Run: headless pygame with SDL's dummy video driver; simulated clock (each Clock.tick advances the game by its frame time, no real sleeping); random seed 0; keys injected as events and as key.get_pressed() state; no mouse input.
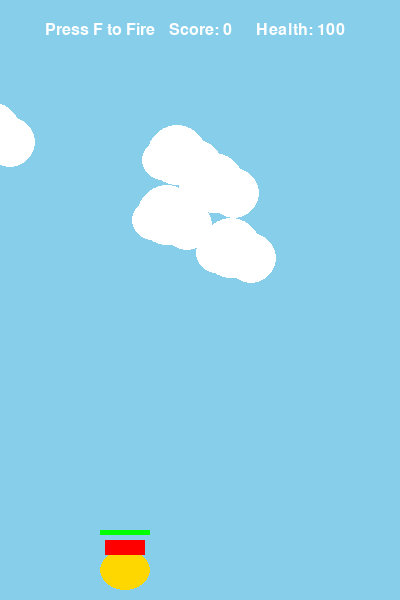
Frame 1 of 4 · flips 1–60 · no input
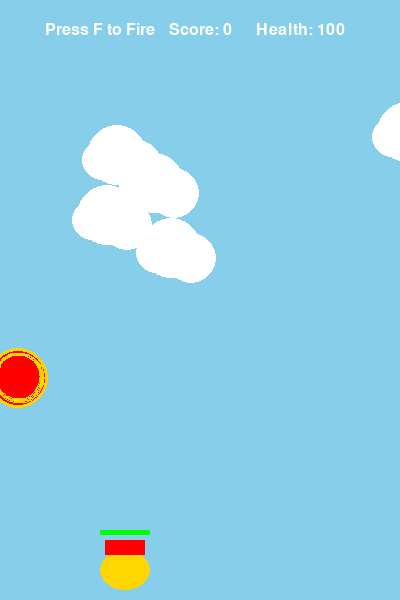
Frame 2 of 4 · flips 61–180 · tapped SPACE, RETURN · held RIGHT (→), D
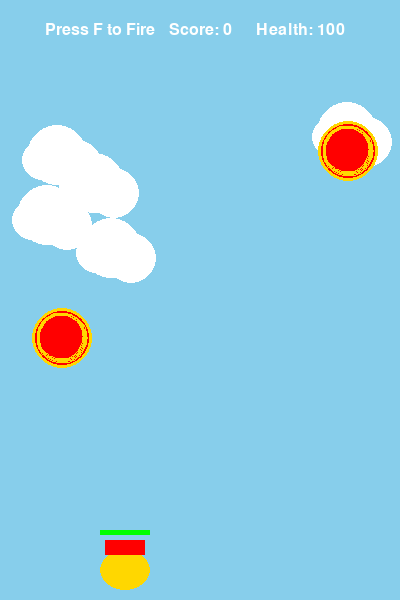
Frame 3 of 4 · flips 181–300 · held DOWN (↓), S
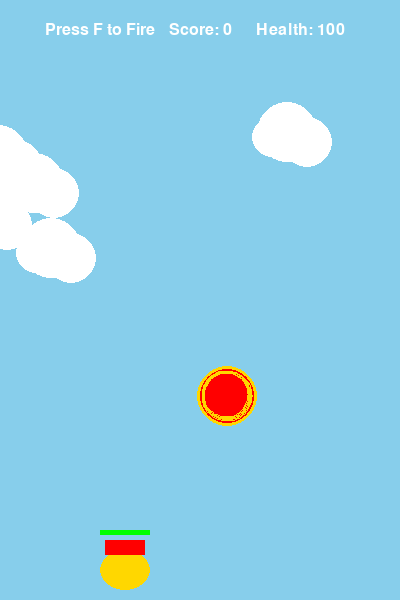
Frame 4 of 4 · flips 301–420 · held LEFT (←), A, UP (↑), W

The pygame program that drew these frames:

import pygame
import random
import math
import sys

# Initialize pygame
pygame.init()

# Game constants
SCREEN_WIDTH = 400
SCREEN_HEIGHT = 600
FPS = 60
GRAVITY = 0.25
FLAP_STRENGTH = -7
DRONE_SPEED = 3
DRONE_FREQUENCY = 1500  # milliseconds
BULLET_SPEED = 10
FIRE_COOLDOWN = 300  # milliseconds

# Colors
SKY_BLUE = (135, 206, 235)
WHITE = (255, 255, 255)
BLACK = (0, 0, 0)
RED = (255, 0, 0)
GOLD = (255, 215, 0)
YELLOW = (255, 255, 0)
ORANGE = (255, 165, 0)

# Set up the display
screen = pygame.display.set_mode((SCREEN_WIDTH, SCREEN_HEIGHT))
pygame.display.set_caption("Flying Jatt: Aerial Battle")
clock = pygame.time.Clock()

# Load fonts
font = pygame.font.SysFont('Arial', 32)
small_font = pygame.font.SysFont('Arial', 24)

class FlyingJatt:
    def __init__(self):
        self.width = 50
        self.height = 60
        self.x = 100
        self.y = SCREEN_HEIGHT // 2
        self.velocity = 0
        self.color = GOLD
        self.last_shot = 0
        self.health = 100
        self.max_health = 100
        
    def flap(self):
        self.velocity = FLAP_STRENGTH
        
    def shoot(self):
        now = pygame.time.get_ticks()
        if now - self.last_shot > FIRE_COOLDOWN:
            self.last_shot = now
            return Bullet(self.x + self.width, self.y + self.height//2)
        return None
        
    def update(self):
        # Apply gravity
        self.velocity += GRAVITY
        self.y += self.velocity
        
        # Keep the jatt on screen
        if self.y < 0:
            self.y = 0
            self.velocity = 0
        if self.y > SCREEN_HEIGHT - self.height:
            self.y = SCREEN_HEIGHT - self.height
            self.velocity = 0
            
    def draw(self):
        # Draw body
        pygame.draw.ellipse(screen, self.color, (self.x, self.y + 10, self.width, self.height - 20))
        # Draw turban
        pygame.draw.rect(screen, RED, (self.x + 5, self.y, self.width - 10, 15))
        # Draw health bar
        pygame.draw.rect(screen, RED, (self.x, self.y - 10, self.width, 5))
        pygame.draw.rect(screen, (0, 255, 0), (self.x, self.y - 10, self.width * (self.health/self.max_health), 5))
            
    def get_mask(self):
        return pygame.Rect(self.x, self.y, self.width, self.height)

class IronDrone:
    def __init__(self):
        self.width = 60
        self.height = 60
        self.x = SCREEN_WIDTH
        self.y = random.randint(50, SCREEN_HEIGHT - 50)
        self.color = RED
        self.outline_color = GOLD
        self.health = 30
        self.speed = DRONE_SPEED + random.random() * 2
        self.value = 10
        
    def update(self):
        self.x -= self.speed
        
    def draw(self):
        pygame.draw.circle(screen, self.color, (self.x + self.width//2, self.y + self.height//2), self.width//2)
        pygame.draw.circle(screen, self.outline_color, (self.x + self.width//2, self.y + self.height//2), self.width//2, 3)
        pygame.draw.arc(screen, self.outline_color, 
                       (self.x + 5, self.y + 5, self.width - 10, self.height - 10),
                       0, math.pi * 2, 3)
        
    def collide(self, obj):
        drone_rect = pygame.Rect(self.x, self.y, self.width, self.height)
        return drone_rect.colliderect(obj.get_mask())

class Bullet:
    def __init__(self, x, y):
        self.x = x
        self.y = y
        self.radius = 5
        self.color = YELLOW
        self.speed = BULLET_SPEED
        self.damage = 10
        
    def update(self):
        self.x += self.speed
        
    def draw(self):
        pygame.draw.circle(screen, self.color, (self.x, self.y), self.radius)
        
    def get_mask(self):
        return pygame.Rect(self.x - self.radius, self.y - self.radius, 
                          self.radius * 2, self.radius * 2)

class Explosion:
    def __init__(self, x, y):
        self.x = x
        self.y = y
        self.radius = 5
        self.max_radius = 30
        self.color = ORANGE
        self.growing = True
        
    def update(self):
        if self.growing:
            self.radius += 2
            if self.radius >= self.max_radius:
                self.growing = False
        else:
            self.radius -= 2
            
    def draw(self):
        pygame.draw.circle(screen, self.color, (self.x, self.y), self.radius, 2)
        
    def is_done(self):
        return not self.growing and self.radius <= 0

def draw_text(text, font, color, x, y):
    text_surface = font.render(text, True, color)
    text_rect = text_surface.get_rect(center=(x, y))
    screen.blit(text_surface, text_rect)

def game_over_screen(score):
    overlay = pygame.Surface((SCREEN_WIDTH, SCREEN_HEIGHT), pygame.SRCALPHA)
    overlay.fill((0, 0, 0, 180))
    screen.blit(overlay, (0, 0))
    
    draw_text("GAME OVER", font, RED, SCREEN_WIDTH // 2, SCREEN_HEIGHT // 3)
    draw_text(f"Final Score: {score}", font, WHITE, SCREEN_WIDTH // 2, SCREEN_HEIGHT // 2)
    draw_text("Press SPACE to play again", small_font, WHITE, SCREEN_WIDTH // 2, SCREEN_HEIGHT * 2 // 3)
    pygame.display.update()
    
    waiting = True
    while waiting:
        for event in pygame.event.get():
            if event.type == pygame.QUIT:
                pygame.quit()
                sys.exit()
            if event.type == pygame.KEYDOWN:
                if event.key == pygame.K_SPACE:
                    waiting = False
                if event.key == pygame.K_ESCAPE:
                    pygame.quit()
                    sys.exit()

def main():
    jatt = FlyingJatt()
    drones = []
    bullets = []
    explosions = []
    score = 0
    last_drone = pygame.time.get_ticks()
    game_active = True
    
    # Background elements
    clouds = [(random.randint(0, SCREEN_WIDTH), random.randint(0, SCREEN_HEIGHT//2)) 
              for _ in range(5)]
    
    running = True
    while running:
        # Event handling
        for event in pygame.event.get():
            if event.type == pygame.QUIT:
                running = False
            if event.type == pygame.KEYDOWN:
                if event.key == pygame.K_SPACE:
                    if game_active:
                        jatt.flap()
                    else:
                        # Reset game
                        jatt = FlyingJatt()
                        drones = []
                        bullets = []
                        explosions = []
                        score = 0
                        last_drone = pygame.time.get_ticks()
                        game_active = True
                if event.key == pygame.K_f and game_active:  # Fire bullet
                    bullet = jatt.shoot()
                    if bullet:
                        bullets.append(bullet)
                if event.key == pygame.K_ESCAPE:
                    running = False
        
        # Continuous fire when holding F
        keys = pygame.key.get_pressed()
        if keys[pygame.K_f] and game_active:
            bullet = jatt.shoot()
            if bullet:
                bullets.append(bullet)
        
        # Game logic
        if game_active:
            # Update jatt
            jatt.update()
            
            # Generate drones
            time_now = pygame.time.get_ticks()
            if time_now - last_drone > DRONE_FREQUENCY:
                drones.append(IronDrone())
                last_drone = time_now
                
            # Update drones
            for drone in drones[:]:
                drone.update()
                
                # Check collision with jatt
                if drone.collide(jatt):
                    jatt.health -= 10
                    drones.remove(drone)
                    explosions.append(Explosion(drone.x + drone.width//2, drone.y + drone.height//2))
                    if jatt.health <= 0:
                        game_active = False
                
                # Check if drone passed left screen
                if drone.x < -drone.width:
                    drones.remove(drone)
            
            # Update bullets
            for bullet in bullets[:]:
                bullet.update()
                
                # Remove bullets off screen
                if bullet.x > SCREEN_WIDTH:
                    bullets.remove(bullet)
                    continue
                
                # Check bullet-drone collisions
                for drone in drones[:]:
                    if drone.collide(bullet):
                        drone.health -= bullet.damage
                        if drone.health <= 0:
                            score += drone.value
                            drones.remove(drone)
                            explosions.append(Explosion(drone.x + drone.width//2, drone.y + drone.height//2))
                        bullets.remove(bullet)
                        break
            
            # Update explosions
            for explosion in explosions[:]:
                explosion.update()
                if explosion.is_done():
                    explosions.remove(explosion)
        
        # Drawing
        screen.fill(SKY_BLUE)
        
        # Draw clouds
        for cloud in clouds:
            pygame.draw.circle(screen, WHITE, cloud, 30)
            pygame.draw.circle(screen, WHITE, (cloud[0] + 20, cloud[1] + 10), 25)
            pygame.draw.circle(screen, WHITE, (cloud[0] - 15, cloud[1] + 5), 20)
        
        if game_active:
            # Move clouds
            clouds = [(x - 0.5, y) for x, y in clouds]
            clouds = [(x, y) if x > -50 else (SCREEN_WIDTH + random.randint(0, 100), y) for x, y in clouds]
            
            # Draw drones
            for drone in drones:
                drone.draw()
            
            # Draw bullets
            for bullet in bullets:
                bullet.draw()
            
            # Draw explosions
            for explosion in explosions:
                explosion.draw()
            
            # Draw jatt
            jatt.draw()
            
            # Draw score
            draw_text(f"Score: {score}", small_font, WHITE, SCREEN_WIDTH // 2, 30)
            draw_text(f"Health: {jatt.health}", small_font, WHITE, SCREEN_WIDTH - 100, 30)
            draw_text("Press F to Fire", small_font, WHITE, 100, 30)
        else:
            game_over_screen(score)
        
        pygame.display.update()
        clock.tick(FPS)
    
    pygame.quit()
    sys.exit()

if __name__ == "__main__":
    main()
